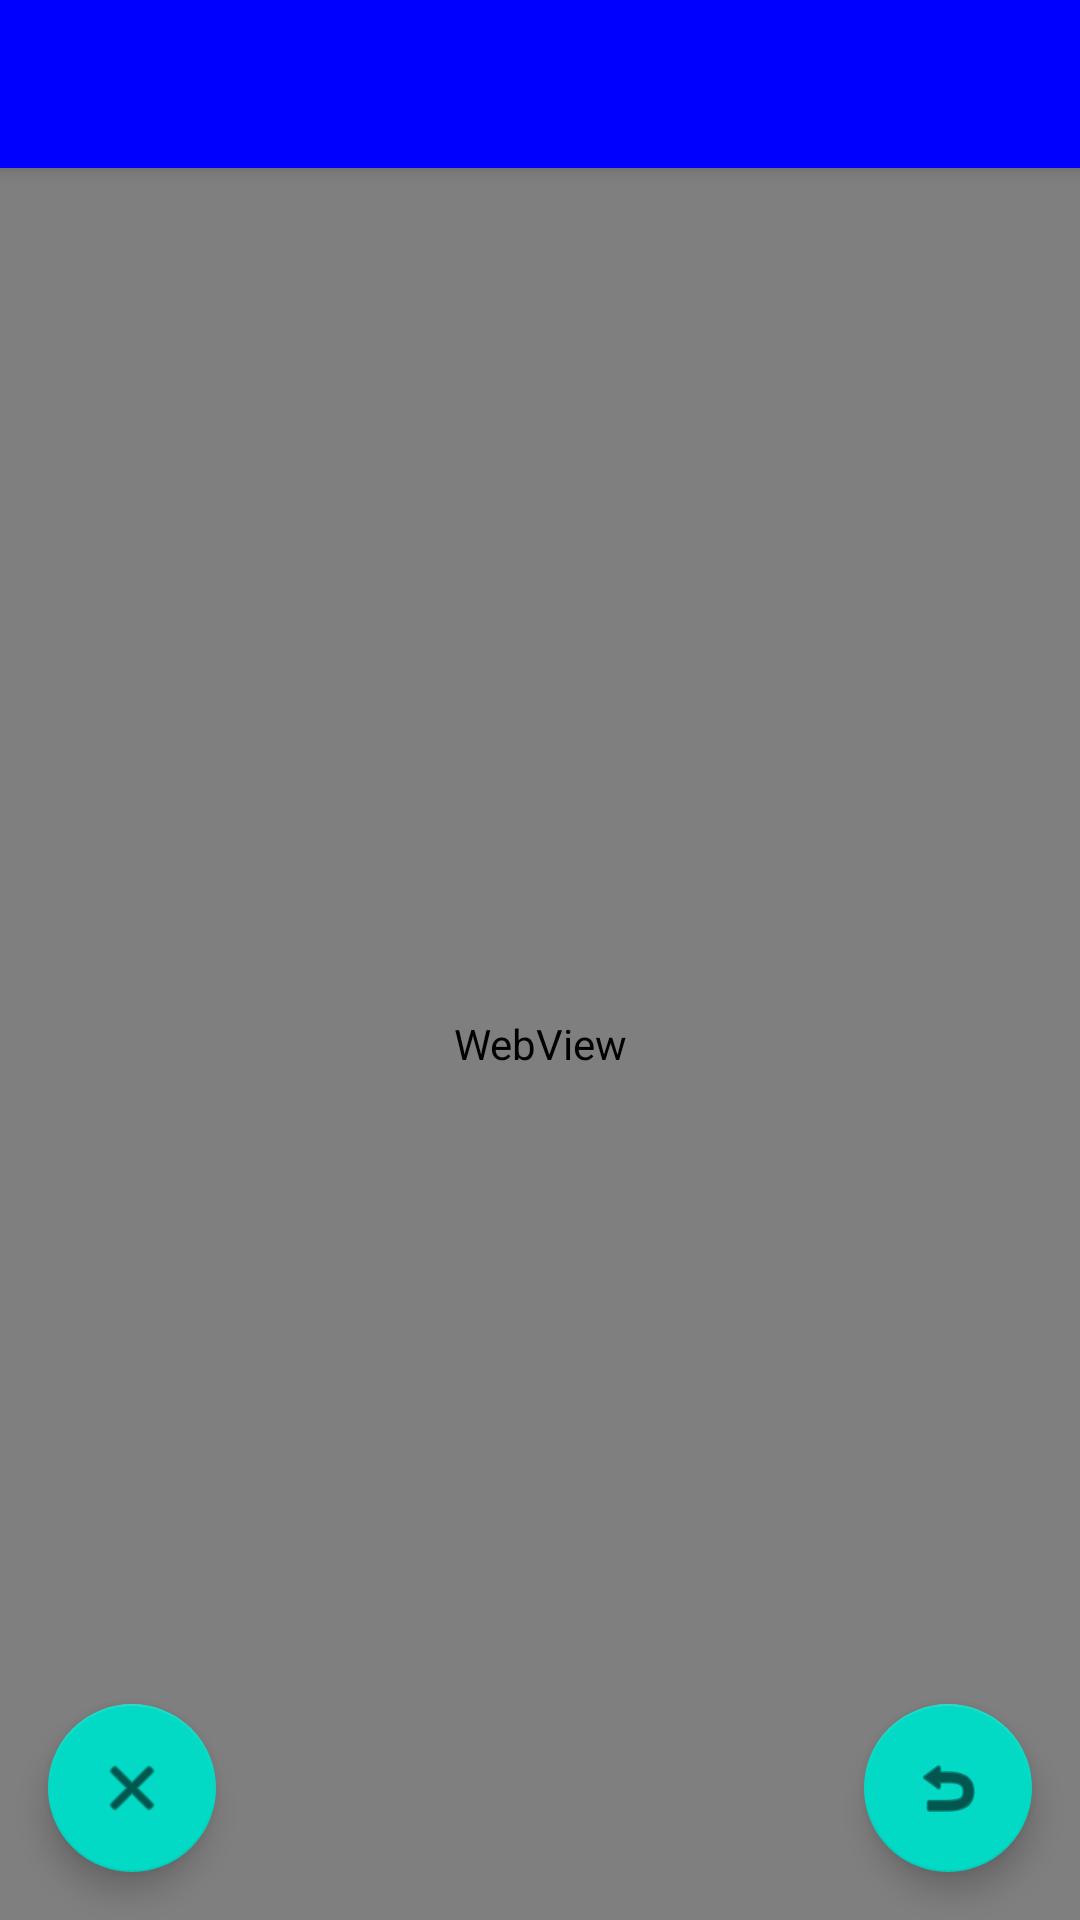

Reconstruct the res/layout file that produces this screen, plus the resources it refers to.
<!-- AndroidManifest.xml: activity theme Theme.Connet.NoActionBar -->
<!-- res/layout/activity_reg.xml -->
<?xml version="1.0" encoding="utf-8"?>
<androidx.coordinatorlayout.widget.CoordinatorLayout xmlns:android="http://schemas.android.com/apk/res/android"
    xmlns:app="http://schemas.android.com/apk/res-auto"
    xmlns:tools="http://schemas.android.com/tools"
    android:layout_width="match_parent"
    android:layout_height="match_parent"
    tools:context=".RegActivity">

    <com.google.android.material.appbar.AppBarLayout
        android:layout_width="match_parent"
        android:layout_height="wrap_content"
        android:theme="@style/Theme.Connet.AppBarOverlay">

        <androidx.appcompat.widget.Toolbar
            android:id="@+id/toolbar"
            android:layout_width="match_parent"
            android:layout_height="?attr/actionBarSize"
            android:background="?attr/colorPrimary"
            app:popupTheme="@style/Theme.Connet.PopupOverlay" />

    </com.google.android.material.appbar.AppBarLayout>

    <include layout="@layout/content_reg" />

    <com.google.android.material.floatingactionbutton.FloatingActionButton
        android:id="@+id/reg_back"
        android:layout_width="wrap_content"
        android:layout_height="wrap_content"
        android:layout_gravity="bottom|end"
        android:layout_margin="@dimen/fab_margin"
        app:srcCompat="@android:drawable/ic_menu_revert" />

    <com.google.android.material.floatingactionbutton.FloatingActionButton
        android:id="@+id/reg_close"
        android:layout_width="wrap_content"
        android:layout_height="wrap_content"
        android:layout_gravity="bottom|start"
        android:layout_margin="@dimen/fab_margin"
        app:srcCompat="@android:drawable/ic_menu_close_clear_cancel" />

</androidx.coordinatorlayout.widget.CoordinatorLayout>
<!-- res/layout/content_reg.xml (included above) -->
<?xml version="1.0" encoding="utf-8"?>
<FrameLayout xmlns:android="http://schemas.android.com/apk/res/android"
    xmlns:app="http://schemas.android.com/apk/res-auto"
    android:layout_width="match_parent"
    android:layout_height="match_parent"
    xmlns:custom="http://schemas.android.com/tools"
    app:layout_behavior="@string/appbar_scrolling_view_behavior">

    <WebView
        android:id="@+id/webview"
        android:layout_width="match_parent"
        android:layout_height="match_parent" />

    <com.cunoraz.gifview.library.GifView
        android:id="@+id/load_gif"
        android:layout_width="wrap_content"
        android:layout_height="wrap_content"
        android:layout_gravity="center"
        android:visibility="gone"
        custom:gif="@drawable/loading" />

</FrameLayout>
<!-- resources referenced by this layout -->
<resources>
  <dimen name="fab_margin">16dp</dimen>
  <style name="Theme.Connet.AppBarOverlay" parent="ThemeOverlay.AppCompat.Dark.ActionBar" />
  <style name="Theme.Connet.PopupOverlay" parent="ThemeOverlay.AppCompat.Light" />
  <style name="Theme.Connet.NoActionBar">
          <item name="windowActionBar">false</item>
          <item name="windowNoTitle">true</item>
      </style>
</resources>
